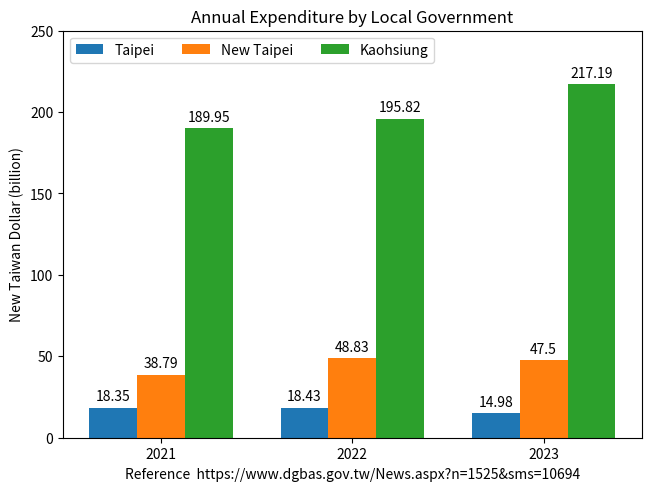

Generate this figure with matplotlib:
# [redacted]
# source: https://matplotlib.org/stable/gallery/lines_bars_and_markers/barchart.html

import matplotlib.pyplot as plt
import numpy as np

Year = ("2021", "2022", "2023")
penguin_means = {
    'Taipei': (18.35, 18.43, 14.98),
    'New Taipei': (38.79, 48.83, 47.50),
    'Kaohsiung': (189.95, 195.82, 217.19),
}

x = np.arange(len(Year))  # the label locations
width = 0.25  # the width of the bars
multiplier = 0

fig, ax = plt.subplots(layout='constrained')

for attribute, measurement in penguin_means.items():
    offset = width * multiplier
    rects = ax.bar(x + offset, measurement, width, label=attribute)
    ax.bar_label(rects, padding=3)
    multiplier += 1

# Add some text for labels, title and custom x-axis tick labels, etc.
ax.set_ylabel('New Taiwan Dollar (billion)')
ax.set_title('Annual Expenditure by Local Government')
ax.set_xticks(x + width, Year)
ax.legend(loc='upper left', ncols=3)
ax.set_ylim(0, 250)

plt.xlabel("Reference  https://www.dgbas.gov.tw/News.aspx?n=1525&sms=10694")

plt.show()
